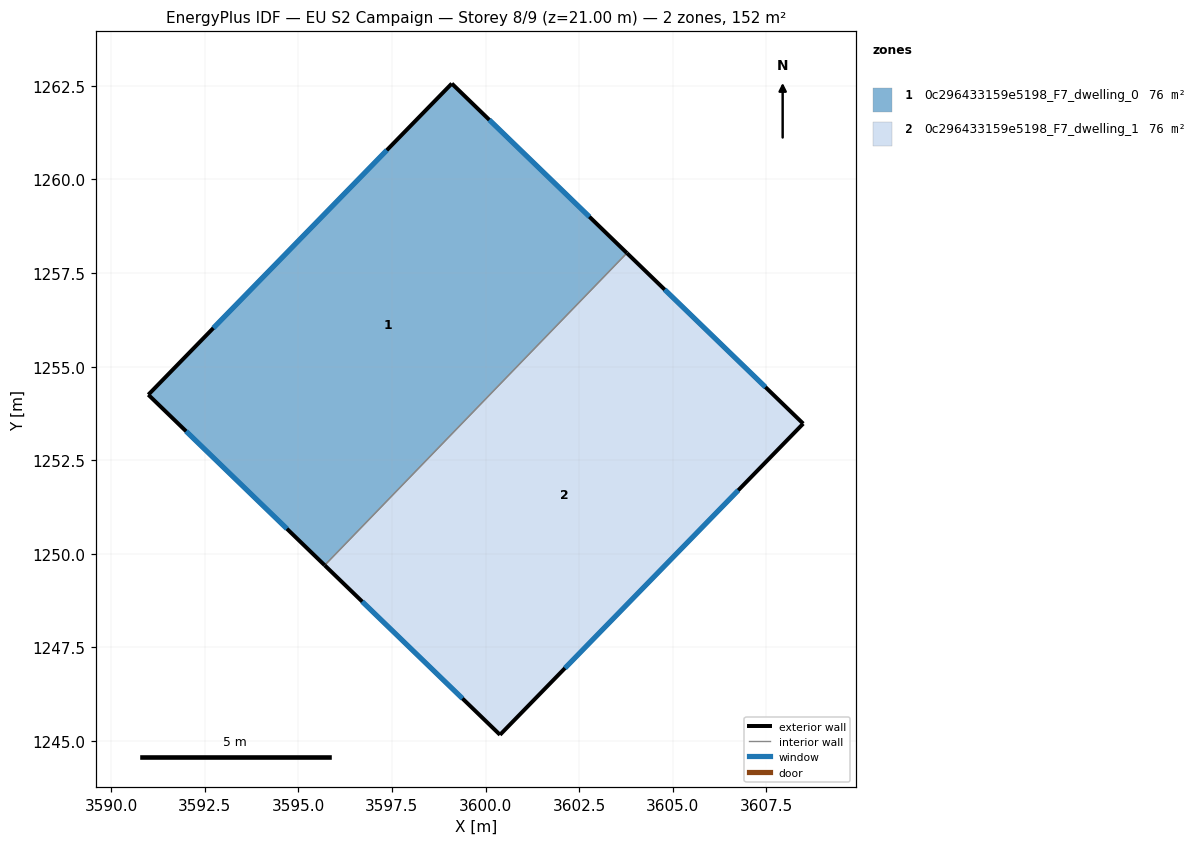
=== STOREY PLAN SPEC (per zone: floor XY polygon, exterior-wall plan segments, windows/doors) ===
zone 1: 0c296433159e5198_F7_dwelling_0  (75.8 m²)
  floor: (3603.77, 1258.03) (3595.70, 1249.69) (3591.00, 1254.25) (3599.10, 1262.55)
  exterior wall: (3599.10, 1262.55) – (3591.00, 1254.25)  [11.6 m]
    window: (3597.36, 1260.78) – (3592.73, 1256.03)  [11.4 m²]
  exterior wall: (3603.77, 1258.03) – (3599.10, 1262.55)  [6.5 m]
    window: (3602.77, 1259.00) – (3600.10, 1261.59)  [6.4 m²]
  exterior wall: (3591.00, 1254.25) – (3595.71, 1249.69)  [6.6 m]
    window: (3592.00, 1253.27) – (3594.70, 1250.67)  [6.4 m²]
  interior walls: 1
zone 2: 0c296433159e5198_F7_dwelling_1  (75.8 m²)
  floor: (3608.48, 1253.47) (3600.39, 1245.17) (3595.70, 1249.69) (3603.77, 1258.03)
  exterior wall: (3608.48, 1253.47) – (3603.77, 1258.03)  [6.6 m]
    window: (3607.47, 1254.45) – (3604.78, 1257.05)  [6.4 m²]
  exterior wall: (3600.39, 1245.17) – (3608.48, 1253.47)  [11.6 m]
    window: (3602.12, 1246.95) – (3606.75, 1251.70)  [11.4 m²]
  exterior wall: (3595.71, 1249.69) – (3600.39, 1245.17)  [6.5 m]
    window: (3596.71, 1248.72) – (3599.38, 1246.14)  [6.4 m²]
  interior walls: 1

=== DERIVED (storey summary) ===
Building: EU S2 Campaign
Storey: 8 of 9  (floor level z = 21.00 m)
Storey gross floor area: 151.5 m²
Zones on this storey: 2
  - 0c296433159e5198_F7_dwelling_0: floor 75.8 m²; exterior wall 24.7 m (74.0 m²); 3 window(s) 24.2 m²; WWR 32.7%
  - 0c296433159e5198_F7_dwelling_1: floor 75.8 m²; exterior wall 24.7 m (74.0 m²); 3 window(s) 24.2 m²; WWR 32.7%
Zone adjacency (shared interzone walls):
  - 0c296433159e5198_F7_dwelling_0 ↔ 0c296433159e5198_F7_dwelling_1